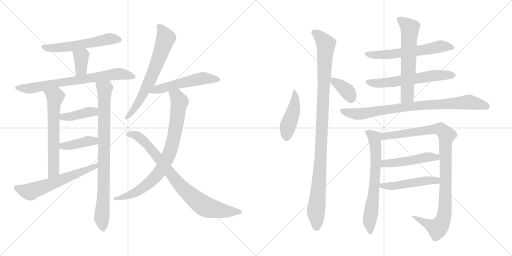
t = 0.00 s
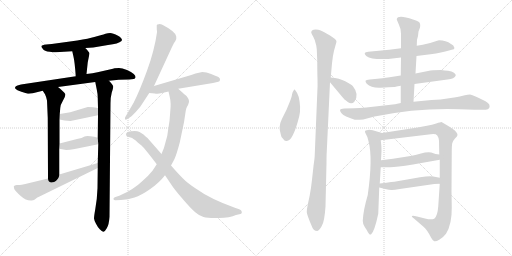
t = 3.52 s
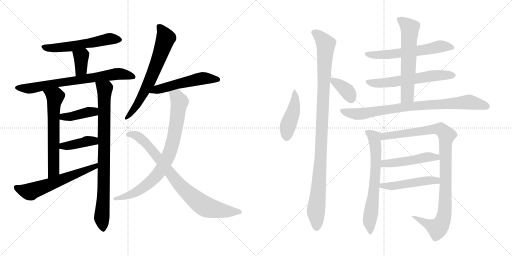
t = 7.05 s
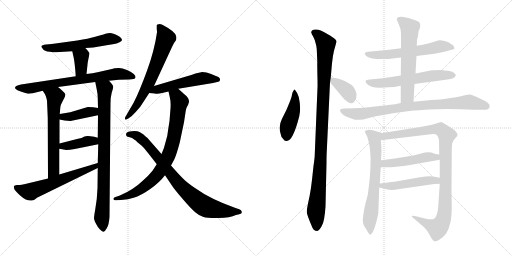
t = 10.57 s
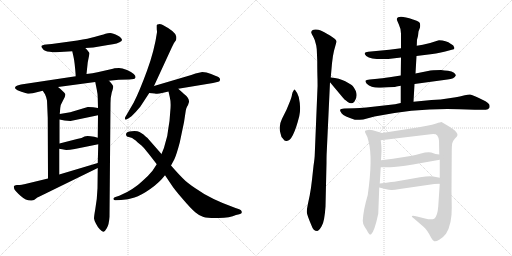
t = 14.09 s
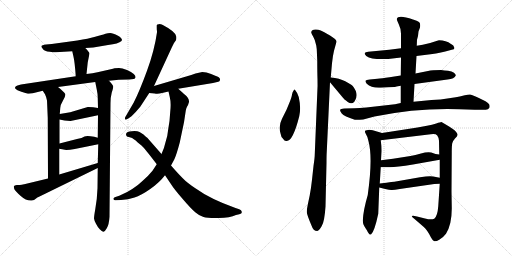
t = 17.61 s

The animated SVG that drew these frames (rendered in a browser with its animation timeline set to each time). Animation: 23 CSS @keyframes rules; one cycle of 17.61 s.

<svg version="1.1" viewBox="0 0 2048 1024" xmlns="http://www.w3.org/2000/svg">
  <g stroke="lightgray" stroke-dasharray="1,1" stroke-width="1" transform="scale(4, 4)">
    <line x1="0" y1="0" x2="256" y2="256"></line>
    <line x1="256" y1="0" x2="0" y2="256"></line>
    <line x1="128" y1="0" x2="128" y2="256"></line>
    <line x1="0" y1="128" x2="256" y2="128"></line>
    <line x1="256" y1="0" x2="512" y2="256"></line>
    <line x1="512" y1="0" x2="256" y2="256"></line>
    <line x1="384" y1="0" x2="384" y2="256"></line>
    <line x1="256" y1="128" x2="512" y2="128"></line>
  </g>
<g transform="scale(1, -1) translate(0, -850)">
   <style type="text/css">
    @keyframes keyframes0 {
      from {
       stroke: black;
       stroke-dashoffset: 565;
       stroke-width: 128;
       }
       65% {
       animation-timing-function: step-end;
       stroke: black;
       stroke-dashoffset: 0;
       stroke-width: 128;
       }
       to {
       stroke: black;
       stroke-width: 1024;
       }
       }
       #make-me-a-hanzi-animation-0 {
         animation: keyframes0 0.709798s both;
         animation-delay: 0.000000s;
         animation-timing-function: linear;
       }
    @keyframes keyframes1 {
      from {
       stroke: black;
       stroke-dashoffset: 362;
       stroke-width: 128;
       }
       54% {
       animation-timing-function: step-end;
       stroke: black;
       stroke-dashoffset: 0;
       stroke-width: 128;
       }
       to {
       stroke: black;
       stroke-width: 1024;
       }
       }
       #make-me-a-hanzi-animation-1 {
         animation: keyframes1 0.544596s both;
         animation-delay: 0.709798s;
         animation-timing-function: linear;
       }
    @keyframes keyframes2 {
      from {
       stroke: black;
       stroke-dashoffset: 726;
       stroke-width: 128;
       }
       70% {
       animation-timing-function: step-end;
       stroke: black;
       stroke-dashoffset: 0;
       stroke-width: 128;
       }
       to {
       stroke: black;
       stroke-width: 1024;
       }
       }
       #make-me-a-hanzi-animation-2 {
         animation: keyframes2 0.840820s both;
         animation-delay: 1.254394s;
         animation-timing-function: linear;
       }
    @keyframes keyframes3 {
      from {
       stroke: black;
       stroke-dashoffset: 628;
       stroke-width: 128;
       }
       67% {
       animation-timing-function: step-end;
       stroke: black;
       stroke-dashoffset: 0;
       stroke-width: 128;
       }
       to {
       stroke: black;
       stroke-width: 1024;
       }
       }
       #make-me-a-hanzi-animation-3 {
         animation: keyframes3 0.761068s both;
         animation-delay: 2.095214s;
         animation-timing-function: linear;
       }
    @keyframes keyframes4 {
      from {
       stroke: black;
       stroke-dashoffset: 855;
       stroke-width: 128;
       }
       74% {
       animation-timing-function: step-end;
       stroke: black;
       stroke-dashoffset: 0;
       stroke-width: 128;
       }
       to {
       stroke: black;
       stroke-width: 1024;
       }
       }
       #make-me-a-hanzi-animation-4 {
         animation: keyframes4 0.945801s both;
         animation-delay: 2.856282s;
         animation-timing-function: linear;
       }
    @keyframes keyframes5 {
      from {
       stroke: black;
       stroke-dashoffset: 404;
       stroke-width: 128;
       }
       57% {
       animation-timing-function: step-end;
       stroke: black;
       stroke-dashoffset: 0;
       stroke-width: 128;
       }
       to {
       stroke: black;
       stroke-width: 1024;
       }
       }
       #make-me-a-hanzi-animation-5 {
         animation: keyframes5 0.578776s both;
         animation-delay: 3.802083s;
         animation-timing-function: linear;
       }
    @keyframes keyframes6 {
      from {
       stroke: black;
       stroke-dashoffset: 402;
       stroke-width: 128;
       }
       57% {
       animation-timing-function: step-end;
       stroke: black;
       stroke-dashoffset: 0;
       stroke-width: 128;
       }
       to {
       stroke: black;
       stroke-width: 1024;
       }
       }
       #make-me-a-hanzi-animation-6 {
         animation: keyframes6 0.577148s both;
         animation-delay: 4.380859s;
         animation-timing-function: linear;
       }
    @keyframes keyframes7 {
      from {
       stroke: black;
       stroke-dashoffset: 605;
       stroke-width: 128;
       }
       66% {
       animation-timing-function: step-end;
       stroke: black;
       stroke-dashoffset: 0;
       stroke-width: 128;
       }
       to {
       stroke: black;
       stroke-width: 1024;
       }
       }
       #make-me-a-hanzi-animation-7 {
         animation: keyframes7 0.742350s both;
         animation-delay: 4.958007s;
         animation-timing-function: linear;
       }
    @keyframes keyframes8 {
      from {
       stroke: black;
       stroke-dashoffset: 667;
       stroke-width: 128;
       }
       68% {
       animation-timing-function: step-end;
       stroke: black;
       stroke-dashoffset: 0;
       stroke-width: 128;
       }
       to {
       stroke: black;
       stroke-width: 1024;
       }
       }
       #make-me-a-hanzi-animation-8 {
         animation: keyframes8 0.792806s both;
         animation-delay: 5.700357s;
         animation-timing-function: linear;
       }
    @keyframes keyframes9 {
      from {
       stroke: black;
       stroke-dashoffset: 532;
       stroke-width: 128;
       }
       63% {
       animation-timing-function: step-end;
       stroke: black;
       stroke-dashoffset: 0;
       stroke-width: 128;
       }
       to {
       stroke: black;
       stroke-width: 1024;
       }
       }
       #make-me-a-hanzi-animation-9 {
         animation: keyframes9 0.682943s both;
         animation-delay: 6.493163s;
         animation-timing-function: linear;
       }
    @keyframes keyframes10 {
      from {
       stroke: black;
       stroke-dashoffset: 817;
       stroke-width: 128;
       }
       73% {
       animation-timing-function: step-end;
       stroke: black;
       stroke-dashoffset: 0;
       stroke-width: 128;
       }
       to {
       stroke: black;
       stroke-width: 1024;
       }
       }
       #make-me-a-hanzi-animation-10 {
         animation: keyframes10 0.914876s both;
         animation-delay: 7.176106s;
         animation-timing-function: linear;
       }
    @keyframes keyframes11 {
      from {
       stroke: black;
       stroke-dashoffset: 824;
       stroke-width: 128;
       }
       73% {
       animation-timing-function: step-end;
       stroke: black;
       stroke-dashoffset: 0;
       stroke-width: 128;
       }
       to {
       stroke: black;
       stroke-width: 1024;
       }
       }
       #make-me-a-hanzi-animation-11 {
         animation: keyframes11 0.920573s both;
         animation-delay: 8.090982s;
         animation-timing-function: linear;
       }
    @keyframes keyframes12 {
      from {
       stroke: black;
       stroke-dashoffset: 449;
       stroke-width: 128;
       }
       59% {
       animation-timing-function: step-end;
       stroke: black;
       stroke-dashoffset: 0;
       stroke-width: 128;
       }
       to {
       stroke: black;
       stroke-width: 1024;
       }
       }
       #make-me-a-hanzi-animation-12 {
         animation: keyframes12 0.615397s both;
         animation-delay: 9.011555s;
         animation-timing-function: linear;
       }
    @keyframes keyframes13 {
      from {
       stroke: black;
       stroke-dashoffset: 1059;
       stroke-width: 128;
       }
       78% {
       animation-timing-function: step-end;
       stroke: black;
       stroke-dashoffset: 0;
       stroke-width: 128;
       }
       to {
       stroke: black;
       stroke-width: 1024;
       }
       }
       #make-me-a-hanzi-animation-13 {
         animation: keyframes13 1.111816s both;
         animation-delay: 9.626952s;
         animation-timing-function: linear;
       }
    @keyframes keyframes14 {
      from {
       stroke: black;
       stroke-dashoffset: 369;
       stroke-width: 128;
       }
       55% {
       animation-timing-function: step-end;
       stroke: black;
       stroke-dashoffset: 0;
       stroke-width: 128;
       }
       to {
       stroke: black;
       stroke-width: 1024;
       }
       }
       #make-me-a-hanzi-animation-14 {
         animation: keyframes14 0.550293s both;
         animation-delay: 10.738768s;
         animation-timing-function: linear;
       }
    @keyframes keyframes15 {
      from {
       stroke: black;
       stroke-dashoffset: 600;
       stroke-width: 128;
       }
       66% {
       animation-timing-function: step-end;
       stroke: black;
       stroke-dashoffset: 0;
       stroke-width: 128;
       }
       to {
       stroke: black;
       stroke-width: 1024;
       }
       }
       #make-me-a-hanzi-animation-15 {
         animation: keyframes15 0.738281s both;
         animation-delay: 11.289061s;
         animation-timing-function: linear;
       }
    @keyframes keyframes16 {
      from {
       stroke: black;
       stroke-dashoffset: 604;
       stroke-width: 128;
       }
       66% {
       animation-timing-function: step-end;
       stroke: black;
       stroke-dashoffset: 0;
       stroke-width: 128;
       }
       to {
       stroke: black;
       stroke-width: 1024;
       }
       }
       #make-me-a-hanzi-animation-16 {
         animation: keyframes16 0.741536s both;
         animation-delay: 12.027342s;
         animation-timing-function: linear;
       }
    @keyframes keyframes17 {
      from {
       stroke: black;
       stroke-dashoffset: 612;
       stroke-width: 128;
       }
       67% {
       animation-timing-function: step-end;
       stroke: black;
       stroke-dashoffset: 0;
       stroke-width: 128;
       }
       to {
       stroke: black;
       stroke-width: 1024;
       }
       }
       #make-me-a-hanzi-animation-17 {
         animation: keyframes17 0.748047s both;
         animation-delay: 12.768878s;
         animation-timing-function: linear;
       }
    @keyframes keyframes18 {
      from {
       stroke: black;
       stroke-dashoffset: 840;
       stroke-width: 128;
       }
       73% {
       animation-timing-function: step-end;
       stroke: black;
       stroke-dashoffset: 0;
       stroke-width: 128;
       }
       to {
       stroke: black;
       stroke-width: 1024;
       }
       }
       #make-me-a-hanzi-animation-18 {
         animation: keyframes18 0.933594s both;
         animation-delay: 13.516925s;
         animation-timing-function: linear;
       }
    @keyframes keyframes19 {
      from {
       stroke: black;
       stroke-dashoffset: 670;
       stroke-width: 128;
       }
       69% {
       animation-timing-function: step-end;
       stroke: black;
       stroke-dashoffset: 0;
       stroke-width: 128;
       }
       to {
       stroke: black;
       stroke-width: 1024;
       }
       }
       #make-me-a-hanzi-animation-19 {
         animation: keyframes19 0.795247s both;
         animation-delay: 14.450519s;
         animation-timing-function: linear;
       }
    @keyframes keyframes20 {
      from {
       stroke: black;
       stroke-dashoffset: 1008;
       stroke-width: 128;
       }
       77% {
       animation-timing-function: step-end;
       stroke: black;
       stroke-dashoffset: 0;
       stroke-width: 128;
       }
       to {
       stroke: black;
       stroke-width: 1024;
       }
       }
       #make-me-a-hanzi-animation-20 {
         animation: keyframes20 1.070312s both;
         animation-delay: 15.245766s;
         animation-timing-function: linear;
       }
    @keyframes keyframes21 {
      from {
       stroke: black;
       stroke-dashoffset: 485;
       stroke-width: 128;
       }
       61% {
       animation-timing-function: step-end;
       stroke: black;
       stroke-dashoffset: 0;
       stroke-width: 128;
       }
       to {
       stroke: black;
       stroke-width: 1024;
       }
       }
       #make-me-a-hanzi-animation-21 {
         animation: keyframes21 0.644694s both;
         animation-delay: 16.316078s;
         animation-timing-function: linear;
       }
    @keyframes keyframes22 {
      from {
       stroke: black;
       stroke-dashoffset: 492;
       stroke-width: 128;
       }
       62% {
       animation-timing-function: step-end;
       stroke: black;
       stroke-dashoffset: 0;
       stroke-width: 128;
       }
       to {
       stroke: black;
       stroke-width: 1024;
       }
       }
       #make-me-a-hanzi-animation-22 {
         animation: keyframes22 0.650391s both;
         animation-delay: 16.960772s;
         animation-timing-function: linear;
       }
</style>
<path d="M 341.0 658.0 L 373.0 660.0 L 432.0 670.0 Q 474.0 675.0 486.0 686.0 Q 493.0 695.0 472.0 707.0 Q 451.0 718.0 441.0 718.0 Q 431.0 718.0 422.0 715.0 Q 414.0 712.0 406.0 710.0 L 377.0 702.0 Q 356.0 696.0 309.0 688.0 L 207.0 674.0 L 184.0 672.0 Q 168.0 670.0 166.0 666.0 Q 164.0 663.0 171.0 655.0 Q 177.0 645.0 199.0 643.0 Q 221.0 640.0 223.0 641.0 L 289.0 645.0 L 341.0 658.0 Z" fill="lightgray"></path> 
<path d="M 346.0 554.0 L 351.0 601.0 L 358.0 636.0 Q 357.0 642.0 341.0 658.0 C 320.0 679.0 282.0 674.0 289.0 645.0 L 294.0 623.0 Q 299.0 602.0 303.0 545.0 C 305.0 515.0 343.0 524.0 346.0 554.0 Z" fill="lightgray"></path> 
<path d="M 436.0 527.0 L 475.0 531.0 L 517.0 532.0 L 535.0 534.0 Q 541.0 534.0 542.0 541.0 Q 543.0 547.0 535.0 554.0 Q 528.0 561.0 508.0 570.0 Q 488.0 578.0 476.0 578.0 Q 464.0 578.0 458.0 577.0 Q 453.0 575.0 443.0 573.0 L 390.0 561.0 Q 372.0 557.0 346.0 554.0 L 303.0 545.0 L 84.0 512.0 L 70.0 508.0 Q 62.0 506.0 60.0 500.0 Q 56.0 491.0 108.0 476.0 Q 116.0 474.0 131.0 477.0 L 171.0 487.0 L 232.0 502.0 L 381.0 522.0 L 436.0 527.0 Z" fill="lightgray"></path> 
<path d="M 171.0 487.0 L 180.0 473.0 Q 185.0 463.0 188.0 448.0 L 191.0 378.0 L 192.0 136.0 C 192.0 106.0 237.0 122.0 237.0 152.0 L 237.0 255.0 L 238.0 276.0 L 238.0 372.0 L 239.0 394.0 L 241.0 418.0 Q 241.0 430.0 252.0 448.0 Q 263.0 466.0 261.0 474.0 Q 254.0 485.0 232.0 502.0 C 209.0 521.0 155.0 512.0 171.0 487.0 Z" fill="lightgray"></path> 
<path d="M 390.0 97.0 L 387.0 54.0 L 381.0 13.0 Q 376.0 -16.0 376.0 -24.0 Q 377.0 -32.0 384.0 -45.0 Q 391.0 -59.0 399.0 -67.0 Q 408.0 -76.0 413.0 -77.0 Q 419.0 -78.0 427.0 -63.0 Q 436.0 -49.0 438.0 -17.0 L 442.0 438.0 Q 442.0 461.0 447.0 480.0 Q 453.0 498.0 453.0 504.0 Q 453.0 509.0 436.0 527.0 C 416.0 550.0 375.0 551.0 381.0 522.0 L 387.0 492.0 Q 391.0 474.0 391.0 458.0 L 392.0 418.0 L 392.0 389.0 L 391.0 299.0 L 393.0 273.0 L 391.0 198.0 L 391.0 178.0 L 390.0 97.0 Z" fill="lightgray"></path> 
<path d="M 351.0 422.0 L 281.0 401.0 L 239.0 394.0 C 209.0 389.0 209.0 378.0 238.0 372.0 L 258.0 368.0 L 282.0 366.0 L 392.0 389.0 C 421.0 395.0 422.0 413.0 392.0 418.0 L 373.0 421.0 Q 352.0 423.0 351.0 422.0 Z" fill="lightgray"></path> 
<path d="M 237.0 255.0 L 265.0 250.0 Q 278.0 250.0 299.0 254.0 L 393.0 273.0 C 422.0 279.0 420.0 291.0 391.0 299.0 L 377.0 303.0 Q 347.0 309.0 338.0 304.0 Q 329.0 298.0 308.0 294.0 L 238.0 276.0 C 209.0 269.0 207.0 260.0 237.0 255.0 Z" fill="lightgray"></path> 
<path d="M 192.0 136.0 L 101.0 114.0 Q 84.0 110.0 79.0 110.0 L 67.0 110.0 Q 57.0 109.0 55.0 104.0 L 57.0 94.0 Q 61.0 86.0 83.0 66.0 Q 105.0 46.0 127.0 48.0 Q 137.0 48.0 143.0 55.0 Q 150.0 62.0 154.0 62.0 L 391.0 178.0 C 418.0 191.0 420.0 207.0 391.0 198.0 L 237.0 152.0 L 192.0 136.0 Z" fill="lightgray"></path> 
<path d="M 616.0 506.0 L 688.0 662.0 Q 695.0 679.0 701.0 685.0 Q 707.0 690.0 705.0 704.0 Q 703.0 723.0 653.0 749.0 Q 648.0 752.0 639.0 754.0 Q 627.0 754.0 627.0 748.0 L 627.0 738.0 Q 627.0 728.0 628.0 726.0 L 628.0 721.0 Q 618.0 649.0 588.0 567.0 Q 558.0 485.0 535.0 440.0 L 503.0 385.0 Q 499.0 380.0 500.0 374.0 Q 502.0 368.0 513.0 376.0 L 526.0 385.0 Q 543.0 401.0 561.0 423.0 L 597.0 478.0 L 616.0 506.0 Z" fill="lightgray"></path> 
<path d="M 713.0 495.0 L 852.0 518.0 L 873.0 523.0 Q 879.0 524.0 880.0 530.0 Q 881.0 536.0 875.0 541.0 Q 867.0 546.0 826.0 560.0 L 809.0 562.0 L 782.0 556.0 L 765.0 550.0 L 616.0 506.0 C 587.0 498.0 567.0 481.0 597.0 478.0 L 619.0 476.0 Q 631.0 473.0 648.0 478.0 L 674.0 484.0 L 713.0 495.0 Z" fill="lightgray"></path> 
<path d="M 739.0 472.0 Q 738.0 472.0 713.0 495.0 C 691.0 515.0 667.0 513.0 674.0 484.0 L 679.0 462.0 Q 685.0 439.0 681.0 404.0 Q 679.0 363.0 673.0 334.0 Q 670.0 302.0 662.0 281.0 Q 657.0 257.0 646.0 234.0 L 627.0 193.0 L 610.0 167.0 Q 592.0 145.0 572.0 128.0 Q 549.0 106.0 529.0 94.0 Q 510.0 81.0 477.0 67.0 L 459.0 61.0 Q 452.0 58.0 454.0 53.0 Q 456.0 48.0 463.0 49.0 L 484.0 50.0 Q 513.0 52.0 538.0 60.0 Q 564.0 68.0 601.0 94.0 Q 638.0 120.0 660.0 149.0 L 684.0 188.0 L 697.0 212.0 Q 706.0 231.0 719.0 280.0 L 736.0 361.0 L 743.0 407.0 Q 744.0 416.0 748.0 423.0 Q 753.0 430.0 756.0 442.0 Q 757.0 458.0 739.0 472.0 Z" fill="lightgray"></path> 
<path d="M 646.0 234.0 L 589.0 299.0 Q 588.0 299.0 574.0 312.0 Q 560.0 322.0 558.0 322.0 Q 548.0 327.0 527.0 325.0 Q 506.0 323.0 505.0 316.0 Q 503.0 310.0 506.0 307.0 Q 506.0 303.0 522.0 300.0 Q 534.0 297.0 551.0 280.0 L 566.0 268.0 Q 575.0 260.0 588.0 243.0 Q 602.0 226.0 627.0 193.0 L 660.0 149.0 L 685.0 112.0 Q 696.0 94.0 730.0 55.0 Q 764.0 15.0 781.0 1.0 Q 798.0 -14.0 814.0 -18.0 Q 831.0 -23.0 875.0 -22.0 Q 920.0 -21.0 944.0 -10.0 L 957.0 -7.0 Q 969.0 -5.0 967.0 3.0 Q 966.0 10.0 957.0 13.0 L 942.0 18.0 Q 841.0 54.0 783.0 96.0 Q 749.0 118.0 730.0 138.0 Q 711.0 157.0 684.0 188.0 L 646.0 234.0 Z" fill="lightgray"></path> 
<path d="M 1179.0 492.5 Q 1176.0 492.5 1174.0 487.5 Q 1170.0 482.5 1168.0 472.5 Q 1167.0 462.5 1158.0 440.5 L 1146.0 411.5 L 1128.0 375.5 Q 1112.0 343.5 1123.0 313.5 Q 1124.0 301.5 1133.0 294.5 Q 1138.0 284.5 1147.0 286.5 Q 1172.0 286.5 1197.0 385.5 Q 1205.0 417.5 1195.0 462.5 Q 1188.0 482.5 1179.0 492.5 Z" fill="lightgray"></path> 
<path d="M 1267.0 653.5 L 1269.0 607.5 Q 1269.0 561.5 1270.0 534.5 Q 1271.0 506.5 1269.0 476.5 L 1259.0 232.5 Q 1259.0 220.5 1254.0 186.5 L 1248.0 131.5 Q 1244.0 95.5 1239.0 69.5 L 1232.0 36.5 Q 1227.0 13.5 1227.0 2.5 Q 1228.0 -9.5 1246.0 -51.5 Q 1253.0 -73.5 1269.0 -73.5 Q 1277.0 -71.5 1287.0 -53.5 Q 1298.0 -36.5 1302.0 24.5 L 1306.0 198.5 Q 1306.0 228.5 1307.0 243.5 L 1320.0 521.5 L 1323.0 540.5 L 1328.0 597.5 Q 1331.0 627.5 1336.0 647.5 L 1346.0 683.5 Q 1347.0 692.5 1320.0 708.5 Q 1293.0 724.5 1283.0 728.5 Q 1274.0 732.5 1263.0 732.5 Q 1253.0 732.5 1248.0 728.5 Q 1244.0 723.5 1245.0 719.5 Q 1247.0 714.5 1253.0 703.5 Q 1260.0 692.5 1265.0 668.5 L 1267.0 653.5 Z" fill="lightgray"></path> 
<path d="M 1320.0 521.5 L 1371.0 460.5 Q 1375.0 454.5 1391.0 442.5 Q 1407.0 430.5 1418.0 444.5 Q 1438.0 472.5 1411.0 506.5 Q 1404.0 513.5 1381.0 525.5 Q 1358.0 537.5 1323.0 540.5 C 1302.0 542.5 1302.0 542.5 1320.0 521.5 Z" fill="lightgray"></path> 
<path d="M 1666.0 626.5 L 1698.0 630.5 Q 1748.0 635.5 1781.0 644.5 L 1807.0 651.5 Q 1818.0 652.5 1818.0 658.5 L 1813.0 668.5 Q 1812.0 670.5 1804.0 674.5 Q 1784.0 689.5 1756.0 689.5 L 1749.0 687.5 Q 1715.0 675.5 1691.0 671.5 L 1667.0 667.5 L 1604.0 657.5 L 1557.0 651.5 L 1473.0 643.5 Q 1461.0 641.5 1459.0 638.5 Q 1457.0 634.5 1465.0 626.5 Q 1487.0 610.5 1553.0 614.5 L 1604.0 620.5 L 1666.0 626.5 Z" fill="lightgray"></path> 
<path d="M 1658.0 514.5 L 1790.0 532.5 Q 1818.0 535.5 1823.0 548.5 Q 1824.0 552.5 1816.0 559.5 Q 1808.0 566.5 1792.0 567.5 Q 1778.0 568.5 1764.0 570.5 Q 1728.0 570.5 1712.0 566.5 L 1662.0 556.5 L 1603.0 548.5 L 1558.0 541.5 Q 1526.0 536.5 1510.0 535.5 L 1479.0 532.5 Q 1464.0 530.5 1462.0 527.5 Q 1461.0 523.5 1467.0 515.5 Q 1485.0 497.5 1523.0 499.5 L 1554.0 501.5 Q 1585.0 502.5 1586.0 504.5 L 1603.0 507.5 L 1658.0 514.5 Z" fill="lightgray"></path> 
<path d="M 1654.0 443.5 L 1658.0 514.5 L 1662.0 556.5 L 1666.0 626.5 L 1667.0 667.5 L 1668.0 691.5 L 1672.0 706.5 L 1674.0 724.5 L 1680.0 740.5 Q 1683.0 756.5 1676.0 762.5 Q 1669.0 767.5 1652.0 772.5 Q 1592.0 792.5 1587.0 774.5 Q 1587.0 770.5 1595.0 753.5 Q 1604.0 735.5 1604.0 715.5 L 1604.0 657.5 L 1604.0 620.5 L 1603.0 548.5 L 1603.0 507.5 L 1603.0 438.5 C 1603.0 408.5 1652.0 413.5 1654.0 443.5 Z" fill="lightgray"></path> 
<path d="M 1838.0 413.5 L 1899.0 411.5 L 1943.0 411.5 Q 1953.0 411.5 1957.0 418.5 Q 1960.0 425.5 1957.0 432.5 Q 1954.0 437.5 1942.0 445.5 Q 1889.0 472.5 1880.0 472.5 Q 1872.0 472.5 1859.0 469.5 Q 1847.0 465.5 1803.0 458.5 Q 1760.0 450.5 1726.0 450.5 L 1654.0 443.5 L 1603.0 438.5 L 1580.0 433.5 L 1465.0 420.5 Q 1438.0 417.5 1418.0 417.5 L 1377.0 416.5 Q 1362.0 415.5 1361.0 411.5 Q 1358.0 407.5 1367.0 396.5 Q 1376.0 385.5 1419.0 371.5 Q 1428.0 369.5 1453.0 372.5 L 1498.0 384.5 Q 1672.0 419.5 1838.0 413.5 Z" fill="lightgray"></path> 
<path d="M 1471.0 70.5 Q 1453.0 9.5 1451.0 -32.5 Q 1451.0 -43.5 1458.0 -55.5 Q 1465.0 -67.5 1467.0 -69.5 Q 1478.0 -92.5 1484.0 -87.5 Q 1498.0 -75.5 1513.0 -4.5 L 1517.0 100.5 L 1519.0 116.5 L 1523.0 181.5 L 1524.0 209.5 L 1526.0 246.5 Q 1526.0 268.5 1523.0 289.5 C 1519.0 319.5 1537.0 315.5 1528.0 318.5 L 1491.0 329.5 Q 1475.0 332.5 1467.0 329.5 Q 1455.0 329.5 1463.0 315.5 Q 1472.0 301.5 1474.0 285.5 Q 1492.0 219.5 1471.0 70.5 Z" fill="lightgray"></path> 
<path d="M 1759.0 115.5 L 1753.0 25.5 Q 1750.0 -14.5 1737.0 -24.5 Q 1725.0 -30.5 1700.0 -23.5 L 1668.0 -15.5 Q 1652.0 -11.5 1648.0 -13.5 Q 1645.0 -16.5 1657.0 -24.5 L 1694.0 -56.5 Q 1701.0 -61.5 1709.0 -73.5 Q 1718.0 -86.5 1724.0 -99.5 Q 1731.0 -112.5 1737.0 -114.5 Q 1744.0 -116.5 1757.0 -108.5 Q 1771.0 -101.5 1784.0 -84.5 Q 1808.0 -46.5 1807.0 20.5 L 1806.0 84.5 L 1807.0 242.5 Q 1807.0 268.5 1809.0 277.5 Q 1811.0 286.5 1820.0 296.5 Q 1830.0 305.5 1830.0 310.5 Q 1831.0 314.5 1824.0 323.5 Q 1817.0 331.5 1798.0 343.5 L 1766.0 362.5 Q 1762.0 362.5 1745.0 356.5 Q 1729.0 350.5 1708.0 347.5 L 1670.0 340.5 L 1528.0 318.5 C 1498.0 313.5 1493.0 285.5 1523.0 289.5 L 1723.0 313.5 Q 1743.0 316.5 1749.0 308.5 Q 1755.0 300.5 1756.0 287.5 L 1757.0 232.5 L 1759.0 211.5 L 1759.0 139.5 L 1759.0 115.5 Z" fill="lightgray"></path> 
<path d="M 1523.0 181.5 L 1557.0 181.5 Q 1579.0 180.5 1652.0 192.5 L 1759.0 211.5 C 1789.0 216.5 1787.0 228.5 1757.0 232.5 L 1742.0 234.5 L 1725.0 240.5 Q 1708.0 243.5 1684.0 236.5 Q 1660.0 229.5 1642.0 226.5 L 1572.0 215.5 L 1524.0 209.5 C 1494.0 205.5 1493.0 181.5 1523.0 181.5 Z" fill="lightgray"></path> 
<path d="M 1517.0 100.5 L 1541.0 94.5 Q 1558.0 90.5 1565.0 90.5 Q 1573.0 89.5 1599.0 94.5 L 1737.0 114.5 Q 1744.0 115.5 1759.0 115.5 C 1789.0 115.5 1788.0 133.5 1759.0 139.5 L 1733.0 144.5 Q 1718.0 147.5 1680.0 141.5 L 1583.0 124.5 Q 1579.0 124.5 1519.0 116.5 C 1489.0 112.5 1488.0 107.5 1517.0 100.5 Z" fill="lightgray"></path> 
      <clipPath id="make-me-a-hanzi-clip-0">
      <path d="M 341.0 658.0 L 373.0 660.0 L 432.0 670.0 Q 474.0 675.0 486.0 686.0 Q 493.0 695.0 472.0 707.0 Q 451.0 718.0 441.0 718.0 Q 431.0 718.0 422.0 715.0 Q 414.0 712.0 406.0 710.0 L 377.0 702.0 Q 356.0 696.0 309.0 688.0 L 207.0 674.0 L 184.0 672.0 Q 168.0 670.0 166.0 666.0 Q 164.0 663.0 171.0 655.0 Q 177.0 645.0 199.0 643.0 Q 221.0 640.0 223.0 641.0 L 289.0 645.0 L 341.0 658.0 Z" fill="lightgray"></path>
      </clipPath>
      <path clip-path="url(#make-me-a-hanzi-clip-0)" d="M 172.0 662.0 L 209.0 657.0 L 268.0 662.0 L 432.0 694.0 L 477.0 691.0 " fill="none" id="make-me-a-hanzi-animation-0" stroke-dasharray="437 874" stroke-linecap="round"></path>

      <clipPath id="make-me-a-hanzi-clip-1">
      <path d="M 346.0 554.0 L 351.0 601.0 L 358.0 636.0 Q 357.0 642.0 341.0 658.0 C 320.0 679.0 282.0 674.0 289.0 645.0 L 294.0 623.0 Q 299.0 602.0 303.0 545.0 C 305.0 515.0 343.0 524.0 346.0 554.0 Z" fill="lightgray"></path>
      </clipPath>
      <path clip-path="url(#make-me-a-hanzi-clip-1)" d="M 297.0 641.0 L 325.0 623.0 L 324.0 574.0 L 308.0 556.0 " fill="none" id="make-me-a-hanzi-animation-1" stroke-dasharray="234 468" stroke-linecap="round"></path>

      <clipPath id="make-me-a-hanzi-clip-2">
      <path d="M 436.0 527.0 L 475.0 531.0 L 517.0 532.0 L 535.0 534.0 Q 541.0 534.0 542.0 541.0 Q 543.0 547.0 535.0 554.0 Q 528.0 561.0 508.0 570.0 Q 488.0 578.0 476.0 578.0 Q 464.0 578.0 458.0 577.0 Q 453.0 575.0 443.0 573.0 L 390.0 561.0 Q 372.0 557.0 346.0 554.0 L 303.0 545.0 L 84.0 512.0 L 70.0 508.0 Q 62.0 506.0 60.0 500.0 Q 56.0 491.0 108.0 476.0 Q 116.0 474.0 131.0 477.0 L 171.0 487.0 L 232.0 502.0 L 381.0 522.0 L 436.0 527.0 Z" fill="lightgray"></path>
      </clipPath>
      <path clip-path="url(#make-me-a-hanzi-clip-2)" d="M 68.0 500.0 L 122.0 496.0 L 471.0 555.0 L 532.0 544.0 " fill="none" id="make-me-a-hanzi-animation-2" stroke-dasharray="598 1196" stroke-linecap="round"></path>

      <clipPath id="make-me-a-hanzi-clip-3">
      <path d="M 171.0 487.0 L 180.0 473.0 Q 185.0 463.0 188.0 448.0 L 191.0 378.0 L 192.0 136.0 C 192.0 106.0 237.0 122.0 237.0 152.0 L 237.0 255.0 L 238.0 276.0 L 238.0 372.0 L 239.0 394.0 L 241.0 418.0 Q 241.0 430.0 252.0 448.0 Q 263.0 466.0 261.0 474.0 Q 254.0 485.0 232.0 502.0 C 209.0 521.0 155.0 512.0 171.0 487.0 Z" fill="lightgray"></path>
      </clipPath>
      <path clip-path="url(#make-me-a-hanzi-clip-3)" d="M 179.0 487.0 L 220.0 463.0 L 214.0 400.0 L 214.0 168.0 L 198.0 144.0 " fill="none" id="make-me-a-hanzi-animation-3" stroke-dasharray="500 1000" stroke-linecap="round"></path>

      <clipPath id="make-me-a-hanzi-clip-4">
      <path d="M 390.0 97.0 L 387.0 54.0 L 381.0 13.0 Q 376.0 -16.0 376.0 -24.0 Q 377.0 -32.0 384.0 -45.0 Q 391.0 -59.0 399.0 -67.0 Q 408.0 -76.0 413.0 -77.0 Q 419.0 -78.0 427.0 -63.0 Q 436.0 -49.0 438.0 -17.0 L 442.0 438.0 Q 442.0 461.0 447.0 480.0 Q 453.0 498.0 453.0 504.0 Q 453.0 509.0 436.0 527.0 C 416.0 550.0 375.0 551.0 381.0 522.0 L 387.0 492.0 Q 391.0 474.0 391.0 458.0 L 392.0 418.0 L 392.0 389.0 L 391.0 299.0 L 393.0 273.0 L 391.0 198.0 L 391.0 178.0 L 390.0 97.0 Z" fill="lightgray"></path>
      </clipPath>
      <path clip-path="url(#make-me-a-hanzi-clip-4)" d="M 389.0 516.0 L 418.0 492.0 L 415.0 85.0 L 407.0 -14.0 L 413.0 -69.0 " fill="none" id="make-me-a-hanzi-animation-4" stroke-dasharray="727 1454" stroke-linecap="round"></path>

      <clipPath id="make-me-a-hanzi-clip-5">
      <path d="M 351.0 422.0 L 281.0 401.0 L 239.0 394.0 C 209.0 389.0 209.0 378.0 238.0 372.0 L 258.0 368.0 L 282.0 366.0 L 392.0 389.0 C 421.0 395.0 422.0 413.0 392.0 418.0 L 373.0 421.0 Q 352.0 423.0 351.0 422.0 Z" fill="lightgray"></path>
      </clipPath>
      <path clip-path="url(#make-me-a-hanzi-clip-5)" d="M 244.0 377.0 L 252.0 383.0 L 285.0 384.0 L 374.0 403.0 L 386.0 411.0 " fill="none" id="make-me-a-hanzi-animation-5" stroke-dasharray="276 552" stroke-linecap="round"></path>

      <clipPath id="make-me-a-hanzi-clip-6">
      <path d="M 237.0 255.0 L 265.0 250.0 Q 278.0 250.0 299.0 254.0 L 393.0 273.0 C 422.0 279.0 420.0 291.0 391.0 299.0 L 377.0 303.0 Q 347.0 309.0 338.0 304.0 Q 329.0 298.0 308.0 294.0 L 238.0 276.0 C 209.0 269.0 207.0 260.0 237.0 255.0 Z" fill="lightgray"></path>
      </clipPath>
      <path clip-path="url(#make-me-a-hanzi-clip-6)" d="M 245.0 260.0 L 251.0 266.0 L 352.0 286.0 L 375.0 286.0 L 384.0 279.0 " fill="none" id="make-me-a-hanzi-animation-6" stroke-dasharray="274 548" stroke-linecap="round"></path>

      <clipPath id="make-me-a-hanzi-clip-7">
      <path d="M 192.0 136.0 L 101.0 114.0 Q 84.0 110.0 79.0 110.0 L 67.0 110.0 Q 57.0 109.0 55.0 104.0 L 57.0 94.0 Q 61.0 86.0 83.0 66.0 Q 105.0 46.0 127.0 48.0 Q 137.0 48.0 143.0 55.0 Q 150.0 62.0 154.0 62.0 L 391.0 178.0 C 418.0 191.0 420.0 207.0 391.0 198.0 L 237.0 152.0 L 192.0 136.0 Z" fill="lightgray"></path>
      </clipPath>
      <path clip-path="url(#make-me-a-hanzi-clip-7)" d="M 64.0 101.0 L 92.0 88.0 L 122.0 83.0 L 366.0 177.0 L 380.0 183.0 L 385.0 193.0 " fill="none" id="make-me-a-hanzi-animation-7" stroke-dasharray="477 954" stroke-linecap="round"></path>

      <clipPath id="make-me-a-hanzi-clip-8">
      <path d="M 616.0 506.0 L 688.0 662.0 Q 695.0 679.0 701.0 685.0 Q 707.0 690.0 705.0 704.0 Q 703.0 723.0 653.0 749.0 Q 648.0 752.0 639.0 754.0 Q 627.0 754.0 627.0 748.0 L 627.0 738.0 Q 627.0 728.0 628.0 726.0 L 628.0 721.0 Q 618.0 649.0 588.0 567.0 Q 558.0 485.0 535.0 440.0 L 503.0 385.0 Q 499.0 380.0 500.0 374.0 Q 502.0 368.0 513.0 376.0 L 526.0 385.0 Q 543.0 401.0 561.0 423.0 L 597.0 478.0 L 616.0 506.0 Z" fill="lightgray"></path>
      </clipPath>
      <path clip-path="url(#make-me-a-hanzi-clip-8)" d="M 637.0 743.0 L 663.0 698.0 L 644.0 639.0 L 583.0 494.0 L 552.0 437.0 L 506.0 378.0 " fill="none" id="make-me-a-hanzi-animation-8" stroke-dasharray="539 1078" stroke-linecap="round"></path>

      <clipPath id="make-me-a-hanzi-clip-9">
      <path d="M 713.0 495.0 L 852.0 518.0 L 873.0 523.0 Q 879.0 524.0 880.0 530.0 Q 881.0 536.0 875.0 541.0 Q 867.0 546.0 826.0 560.0 L 809.0 562.0 L 782.0 556.0 L 765.0 550.0 L 616.0 506.0 C 587.0 498.0 567.0 481.0 597.0 478.0 L 619.0 476.0 Q 631.0 473.0 648.0 478.0 L 674.0 484.0 L 713.0 495.0 Z" fill="lightgray"></path>
      </clipPath>
      <path clip-path="url(#make-me-a-hanzi-clip-9)" d="M 603.0 481.0 L 627.0 492.0 L 786.0 532.0 L 819.0 537.0 L 871.0 532.0 " fill="none" id="make-me-a-hanzi-animation-9" stroke-dasharray="404 808" stroke-linecap="round"></path>

      <clipPath id="make-me-a-hanzi-clip-10">
      <path d="M 739.0 472.0 Q 738.0 472.0 713.0 495.0 C 691.0 515.0 667.0 513.0 674.0 484.0 L 679.0 462.0 Q 685.0 439.0 681.0 404.0 Q 679.0 363.0 673.0 334.0 Q 670.0 302.0 662.0 281.0 Q 657.0 257.0 646.0 234.0 L 627.0 193.0 L 610.0 167.0 Q 592.0 145.0 572.0 128.0 Q 549.0 106.0 529.0 94.0 Q 510.0 81.0 477.0 67.0 L 459.0 61.0 Q 452.0 58.0 454.0 53.0 Q 456.0 48.0 463.0 49.0 L 484.0 50.0 Q 513.0 52.0 538.0 60.0 Q 564.0 68.0 601.0 94.0 Q 638.0 120.0 660.0 149.0 L 684.0 188.0 L 697.0 212.0 Q 706.0 231.0 719.0 280.0 L 736.0 361.0 L 743.0 407.0 Q 744.0 416.0 748.0 423.0 Q 753.0 430.0 756.0 442.0 Q 757.0 458.0 739.0 472.0 Z" fill="lightgray"></path>
      </clipPath>
      <path clip-path="url(#make-me-a-hanzi-clip-10)" d="M 682.0 480.0 L 706.0 465.0 L 718.0 443.0 L 694.0 292.0 L 658.0 195.0 L 630.0 151.0 L 568.0 97.0 L 516.0 68.0 L 460.0 55.0 " fill="none" id="make-me-a-hanzi-animation-10" stroke-dasharray="689 1378" stroke-linecap="round"></path>

      <clipPath id="make-me-a-hanzi-clip-11">
      <path d="M 646.0 234.0 L 589.0 299.0 Q 588.0 299.0 574.0 312.0 Q 560.0 322.0 558.0 322.0 Q 548.0 327.0 527.0 325.0 Q 506.0 323.0 505.0 316.0 Q 503.0 310.0 506.0 307.0 Q 506.0 303.0 522.0 300.0 Q 534.0 297.0 551.0 280.0 L 566.0 268.0 Q 575.0 260.0 588.0 243.0 Q 602.0 226.0 627.0 193.0 L 660.0 149.0 L 685.0 112.0 Q 696.0 94.0 730.0 55.0 Q 764.0 15.0 781.0 1.0 Q 798.0 -14.0 814.0 -18.0 Q 831.0 -23.0 875.0 -22.0 Q 920.0 -21.0 944.0 -10.0 L 957.0 -7.0 Q 969.0 -5.0 967.0 3.0 Q 966.0 10.0 957.0 13.0 L 942.0 18.0 Q 841.0 54.0 783.0 96.0 Q 749.0 118.0 730.0 138.0 Q 711.0 157.0 684.0 188.0 L 646.0 234.0 Z" fill="lightgray"></path>
      </clipPath>
      <path clip-path="url(#make-me-a-hanzi-clip-11)" d="M 514.0 312.0 L 547.0 307.0 L 580.0 282.0 L 715.0 115.0 L 761.0 69.0 L 818.0 25.0 L 882.0 8.0 L 957.0 3.0 " fill="none" id="make-me-a-hanzi-animation-11" stroke-dasharray="696 1392" stroke-linecap="round"></path>

      <clipPath id="make-me-a-hanzi-clip-12">
      <path d="M 1179.0 492.5 Q 1176.0 492.5 1174.0 487.5 Q 1170.0 482.5 1168.0 472.5 Q 1167.0 462.5 1158.0 440.5 L 1146.0 411.5 L 1128.0 375.5 Q 1112.0 343.5 1123.0 313.5 Q 1124.0 301.5 1133.0 294.5 Q 1138.0 284.5 1147.0 286.5 Q 1172.0 286.5 1197.0 385.5 Q 1205.0 417.5 1195.0 462.5 Q 1188.0 482.5 1179.0 492.5 Z" fill="lightgray"></path>
      </clipPath>
      <path clip-path="url(#make-me-a-hanzi-clip-12)" d="M 1180.0 486.5 L 1179.0 434.5 L 1151.0 345.5 L 1144.0 298.5 " fill="none" id="make-me-a-hanzi-animation-12" stroke-dasharray="321 642" stroke-linecap="round"></path>

      <clipPath id="make-me-a-hanzi-clip-13">
      <path d="M 1267.0 653.5 L 1269.0 607.5 Q 1269.0 561.5 1270.0 534.5 Q 1271.0 506.5 1269.0 476.5 L 1259.0 232.5 Q 1259.0 220.5 1254.0 186.5 L 1248.0 131.5 Q 1244.0 95.5 1239.0 69.5 L 1232.0 36.5 Q 1227.0 13.5 1227.0 2.5 Q 1228.0 -9.5 1246.0 -51.5 Q 1253.0 -73.5 1269.0 -73.5 Q 1277.0 -71.5 1287.0 -53.5 Q 1298.0 -36.5 1302.0 24.5 L 1306.0 198.5 Q 1306.0 228.5 1307.0 243.5 L 1320.0 521.5 L 1323.0 540.5 L 1328.0 597.5 Q 1331.0 627.5 1336.0 647.5 L 1346.0 683.5 Q 1347.0 692.5 1320.0 708.5 Q 1293.0 724.5 1283.0 728.5 Q 1274.0 732.5 1263.0 732.5 Q 1253.0 732.5 1248.0 728.5 Q 1244.0 723.5 1245.0 719.5 Q 1247.0 714.5 1253.0 703.5 Q 1260.0 692.5 1265.0 668.5 L 1267.0 653.5 Z" fill="lightgray"></path>
      </clipPath>
      <path clip-path="url(#make-me-a-hanzi-clip-13)" d="M 1256.0 720.5 L 1278.0 705.5 L 1303.0 673.5 L 1282.0 207.5 L 1264.0 11.5 L 1266.0 -60.5 " fill="none" id="make-me-a-hanzi-animation-13" stroke-dasharray="931 1862" stroke-linecap="round"></path>

      <clipPath id="make-me-a-hanzi-clip-14">
      <path d="M 1320.0 521.5 L 1371.0 460.5 Q 1375.0 454.5 1391.0 442.5 Q 1407.0 430.5 1418.0 444.5 Q 1438.0 472.5 1411.0 506.5 Q 1404.0 513.5 1381.0 525.5 Q 1358.0 537.5 1323.0 540.5 C 1302.0 542.5 1302.0 542.5 1320.0 521.5 Z" fill="lightgray"></path>
      </clipPath>
      <path clip-path="url(#make-me-a-hanzi-clip-14)" d="M 1331.0 534.5 L 1335.0 523.5 L 1356.0 513.5 L 1392.0 482.5 L 1404.0 454.5 " fill="none" id="make-me-a-hanzi-animation-14" stroke-dasharray="241 482" stroke-linecap="round"></path>

      <clipPath id="make-me-a-hanzi-clip-15">
      <path d="M 1666.0 626.5 L 1698.0 630.5 Q 1748.0 635.5 1781.0 644.5 L 1807.0 651.5 Q 1818.0 652.5 1818.0 658.5 L 1813.0 668.5 Q 1812.0 670.5 1804.0 674.5 Q 1784.0 689.5 1756.0 689.5 L 1749.0 687.5 Q 1715.0 675.5 1691.0 671.5 L 1667.0 667.5 L 1604.0 657.5 L 1557.0 651.5 L 1473.0 643.5 Q 1461.0 641.5 1459.0 638.5 Q 1457.0 634.5 1465.0 626.5 Q 1487.0 610.5 1553.0 614.5 L 1604.0 620.5 L 1666.0 626.5 Z" fill="lightgray"></path>
      </clipPath>
      <path clip-path="url(#make-me-a-hanzi-clip-15)" d="M 1468.0 635.5 L 1542.0 630.5 L 1758.0 664.5 L 1809.0 660.5 " fill="none" id="make-me-a-hanzi-animation-15" stroke-dasharray="472 944" stroke-linecap="round"></path>

      <clipPath id="make-me-a-hanzi-clip-16">
      <path d="M 1658.0 514.5 L 1790.0 532.5 Q 1818.0 535.5 1823.0 548.5 Q 1824.0 552.5 1816.0 559.5 Q 1808.0 566.5 1792.0 567.5 Q 1778.0 568.5 1764.0 570.5 Q 1728.0 570.5 1712.0 566.5 L 1662.0 556.5 L 1603.0 548.5 L 1558.0 541.5 Q 1526.0 536.5 1510.0 535.5 L 1479.0 532.5 Q 1464.0 530.5 1462.0 527.5 Q 1461.0 523.5 1467.0 515.5 Q 1485.0 497.5 1523.0 499.5 L 1554.0 501.5 Q 1585.0 502.5 1586.0 504.5 L 1603.0 507.5 L 1658.0 514.5 Z" fill="lightgray"></path>
      </clipPath>
      <path clip-path="url(#make-me-a-hanzi-clip-16)" d="M 1468.0 522.5 L 1514.0 516.5 L 1729.0 547.5 L 1813.0 550.5 " fill="none" id="make-me-a-hanzi-animation-16" stroke-dasharray="476 952" stroke-linecap="round"></path>

      <clipPath id="make-me-a-hanzi-clip-17">
      <path d="M 1654.0 443.5 L 1658.0 514.5 L 1662.0 556.5 L 1666.0 626.5 L 1667.0 667.5 L 1668.0 691.5 L 1672.0 706.5 L 1674.0 724.5 L 1680.0 740.5 Q 1683.0 756.5 1676.0 762.5 Q 1669.0 767.5 1652.0 772.5 Q 1592.0 792.5 1587.0 774.5 Q 1587.0 770.5 1595.0 753.5 Q 1604.0 735.5 1604.0 715.5 L 1604.0 657.5 L 1604.0 620.5 L 1603.0 548.5 L 1603.0 507.5 L 1603.0 438.5 C 1603.0 408.5 1652.0 413.5 1654.0 443.5 Z" fill="lightgray"></path>
      </clipPath>
      <path clip-path="url(#make-me-a-hanzi-clip-17)" d="M 1595.0 772.5 L 1639.0 737.5 L 1629.0 467.5 L 1609.0 445.5 " fill="none" id="make-me-a-hanzi-animation-17" stroke-dasharray="484 968" stroke-linecap="round"></path>

      <clipPath id="make-me-a-hanzi-clip-18">
      <path d="M 1838.0 413.5 L 1899.0 411.5 L 1943.0 411.5 Q 1953.0 411.5 1957.0 418.5 Q 1960.0 425.5 1957.0 432.5 Q 1954.0 437.5 1942.0 445.5 Q 1889.0 472.5 1880.0 472.5 Q 1872.0 472.5 1859.0 469.5 Q 1847.0 465.5 1803.0 458.5 Q 1760.0 450.5 1726.0 450.5 L 1654.0 443.5 L 1603.0 438.5 L 1580.0 433.5 L 1465.0 420.5 Q 1438.0 417.5 1418.0 417.5 L 1377.0 416.5 Q 1362.0 415.5 1361.0 411.5 Q 1358.0 407.5 1367.0 396.5 Q 1376.0 385.5 1419.0 371.5 Q 1428.0 369.5 1453.0 372.5 L 1498.0 384.5 Q 1672.0 419.5 1838.0 413.5 Z" fill="lightgray"></path>
      </clipPath>
      <path clip-path="url(#make-me-a-hanzi-clip-18)" d="M 1367.0 408.5 L 1432.0 394.5 L 1624.0 423.5 L 1870.0 442.5 L 1945.0 425.5 " fill="none" id="make-me-a-hanzi-animation-18" stroke-dasharray="712 1424" stroke-linecap="round"></path>

      <clipPath id="make-me-a-hanzi-clip-19">
      <path d="M 1471.0 70.5 Q 1453.0 9.5 1451.0 -32.5 Q 1451.0 -43.5 1458.0 -55.5 Q 1465.0 -67.5 1467.0 -69.5 Q 1478.0 -92.5 1484.0 -87.5 Q 1498.0 -75.5 1513.0 -4.5 L 1517.0 100.5 L 1519.0 116.5 L 1523.0 181.5 L 1524.0 209.5 L 1526.0 246.5 Q 1526.0 268.5 1523.0 289.5 C 1519.0 319.5 1537.0 315.5 1528.0 318.5 L 1491.0 329.5 Q 1475.0 332.5 1467.0 329.5 Q 1455.0 329.5 1463.0 315.5 Q 1472.0 301.5 1474.0 285.5 Q 1492.0 219.5 1471.0 70.5 Z" fill="lightgray"></path>
      </clipPath>
      <path clip-path="url(#make-me-a-hanzi-clip-19)" d="M 1474.0 320.5 L 1498.0 299.5 L 1504.0 241.5 L 1499.0 124.5 L 1478.0 -34.5 L 1482.0 -80.5 " fill="none" id="make-me-a-hanzi-animation-19" stroke-dasharray="542 1084" stroke-linecap="round"></path>

      <clipPath id="make-me-a-hanzi-clip-20">
      <path d="M 1759.0 115.5 L 1753.0 25.5 Q 1750.0 -14.5 1737.0 -24.5 Q 1725.0 -30.5 1700.0 -23.5 L 1668.0 -15.5 Q 1652.0 -11.5 1648.0 -13.5 Q 1645.0 -16.5 1657.0 -24.5 L 1694.0 -56.5 Q 1701.0 -61.5 1709.0 -73.5 Q 1718.0 -86.5 1724.0 -99.5 Q 1731.0 -112.5 1737.0 -114.5 Q 1744.0 -116.5 1757.0 -108.5 Q 1771.0 -101.5 1784.0 -84.5 Q 1808.0 -46.5 1807.0 20.5 L 1806.0 84.5 L 1807.0 242.5 Q 1807.0 268.5 1809.0 277.5 Q 1811.0 286.5 1820.0 296.5 Q 1830.0 305.5 1830.0 310.5 Q 1831.0 314.5 1824.0 323.5 Q 1817.0 331.5 1798.0 343.5 L 1766.0 362.5 Q 1762.0 362.5 1745.0 356.5 Q 1729.0 350.5 1708.0 347.5 L 1670.0 340.5 L 1528.0 318.5 C 1498.0 313.5 1493.0 285.5 1523.0 289.5 L 1723.0 313.5 Q 1743.0 316.5 1749.0 308.5 Q 1755.0 300.5 1756.0 287.5 L 1757.0 232.5 L 1759.0 211.5 L 1759.0 139.5 L 1759.0 115.5 Z" fill="lightgray"></path>
      </clipPath>
      <path clip-path="url(#make-me-a-hanzi-clip-20)" d="M 1530.0 295.5 L 1540.0 306.5 L 1746.0 334.5 L 1768.0 329.5 L 1787.0 309.5 L 1782.0 281.5 L 1781.0 39.5 L 1771.0 -32.5 L 1750.0 -62.5 L 1661.0 -17.5 " fill="none" id="make-me-a-hanzi-animation-20" stroke-dasharray="880 1760" stroke-linecap="round"></path>

      <clipPath id="make-me-a-hanzi-clip-21">
      <path d="M 1523.0 181.5 L 1557.0 181.5 Q 1579.0 180.5 1652.0 192.5 L 1759.0 211.5 C 1789.0 216.5 1787.0 228.5 1757.0 232.5 L 1742.0 234.5 L 1725.0 240.5 Q 1708.0 243.5 1684.0 236.5 Q 1660.0 229.5 1642.0 226.5 L 1572.0 215.5 L 1524.0 209.5 C 1494.0 205.5 1493.0 181.5 1523.0 181.5 Z" fill="lightgray"></path>
      </clipPath>
      <path clip-path="url(#make-me-a-hanzi-clip-21)" d="M 1529.0 188.5 L 1544.0 197.5 L 1638.0 206.5 L 1708.0 222.5 L 1745.0 221.5 L 1750.0 215.5 " fill="none" id="make-me-a-hanzi-animation-21" stroke-dasharray="357 714" stroke-linecap="round"></path>

      <clipPath id="make-me-a-hanzi-clip-22">
      <path d="M 1517.0 100.5 L 1541.0 94.5 Q 1558.0 90.5 1565.0 90.5 Q 1573.0 89.5 1599.0 94.5 L 1737.0 114.5 Q 1744.0 115.5 1759.0 115.5 C 1789.0 115.5 1788.0 133.5 1759.0 139.5 L 1733.0 144.5 Q 1718.0 147.5 1680.0 141.5 L 1583.0 124.5 Q 1579.0 124.5 1519.0 116.5 C 1489.0 112.5 1488.0 107.5 1517.0 100.5 Z" fill="lightgray"></path>
      </clipPath>
      <path clip-path="url(#make-me-a-hanzi-clip-22)" d="M 1524.0 103.5 L 1531.0 110.5 L 1589.0 108.5 L 1718.0 129.5 L 1746.0 128.5 L 1752.0 121.5 " fill="none" id="make-me-a-hanzi-animation-22" stroke-dasharray="364 728" stroke-linecap="round"></path>

</g>
</svg>
